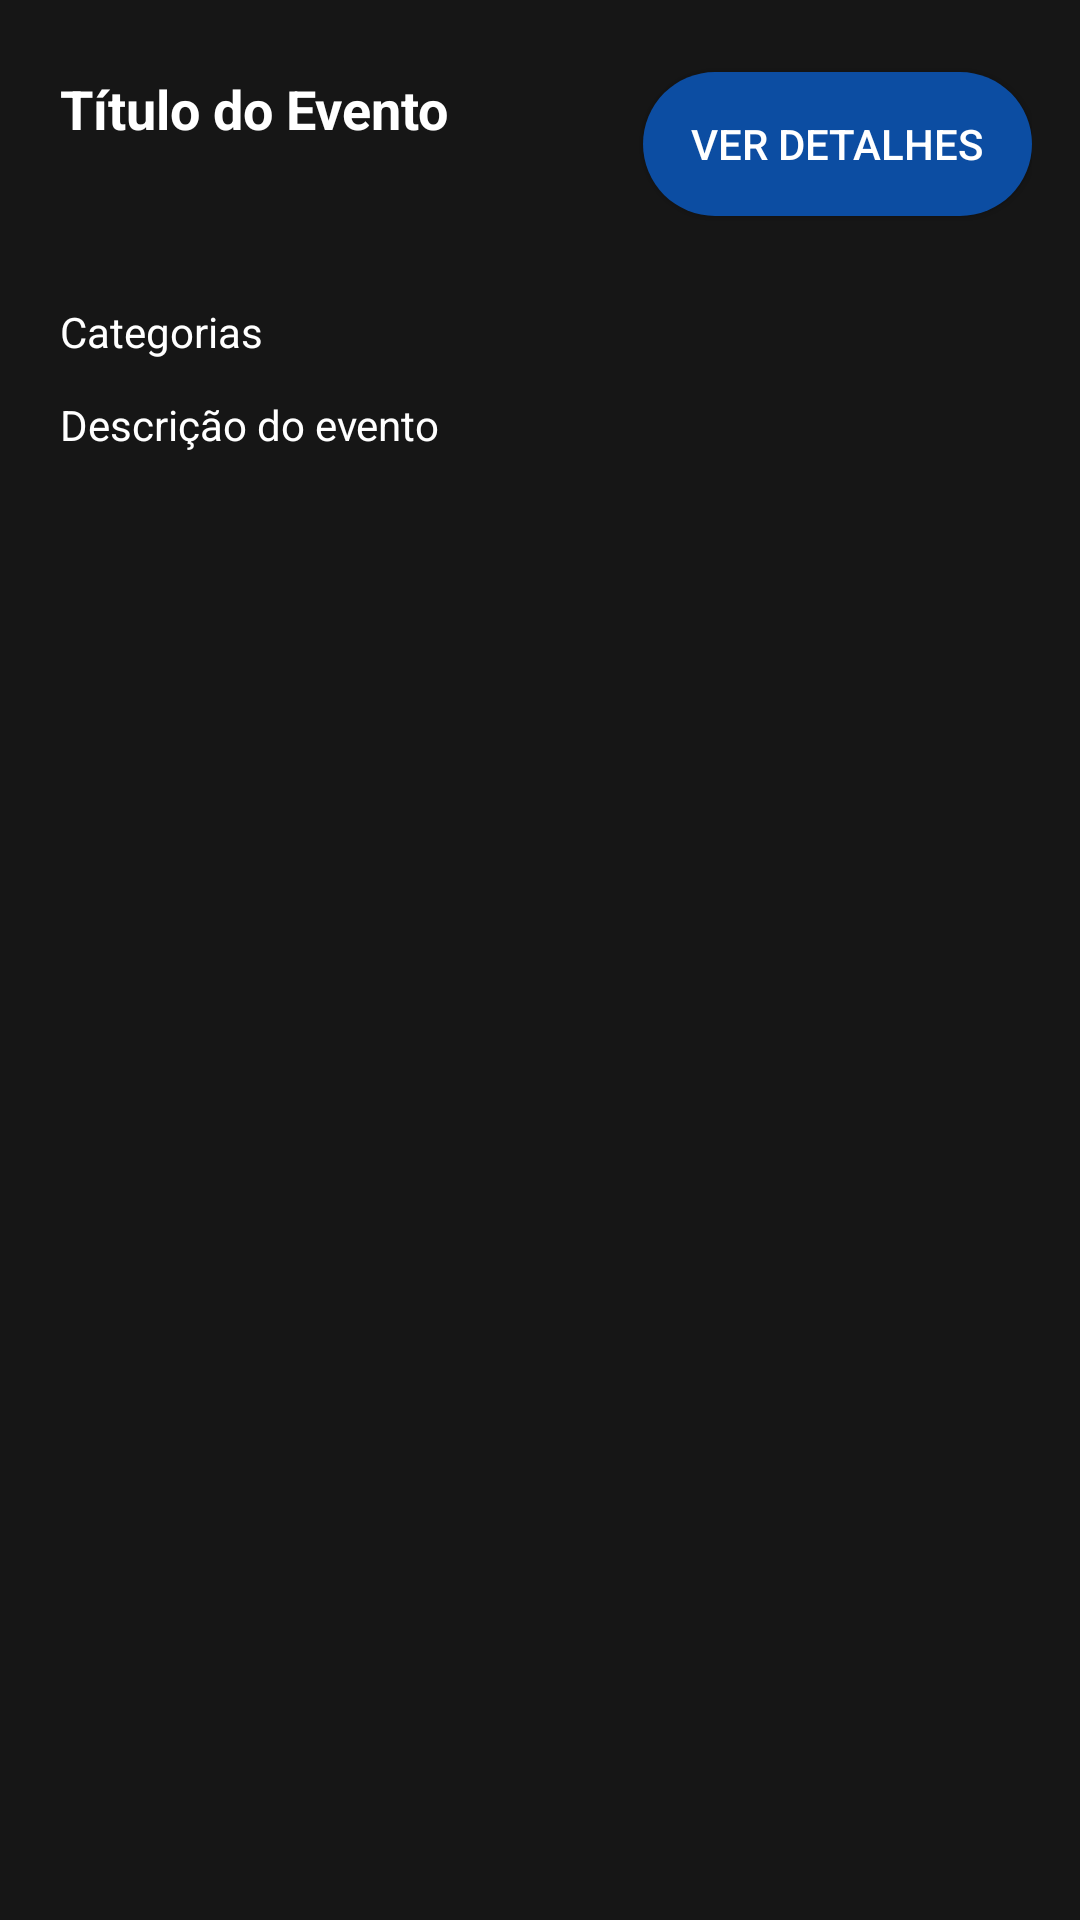

Produce the Android XML layout that renders to this screen, including the resource entries it uses.
<!-- AndroidManifest.xml: application theme Theme.UnitHub -->
<!-- res/layout/feed_item.xml -->
<androidx.constraintlayout.widget.ConstraintLayout xmlns:android="http://schemas.android.com/apk/res/android"
    xmlns:app="http://schemas.android.com/apk/res-auto"
    xmlns:tools="http://schemas.android.com/tools"
    android:id="@+id/relativeLayout"
    android:layout_width="match_parent"
    android:layout_height="wrap_content"
    android:padding="16dp">

    
    <TextView
        android:id="@+id/feedItemTitle"
        android:layout_width="220dp"
        android:layout_height="69dp"
        android:layout_marginStart="4dp"
        android:layout_marginTop="8dp"
        android:text="Título do Evento"
        android:textColor="@android:color/white"
        android:textSize="18sp"
        android:textStyle="bold"
        app:layout_constraintStart_toStartOf="parent"
        app:layout_constraintTop_toTopOf="parent" />

    

    
    <Button
        android:id="@+id/button"
        android:layout_width="wrap_content"
        android:layout_height="wrap_content"
        android:layout_marginTop="8dp"
        android:background="@drawable/rounded_button"
        android:paddingStart="16dp"
        android:paddingEnd="16dp"
        android:text="Ver detalhes"
        android:textColor="@android:color/white"
        app:layout_constraintEnd_toEndOf="parent"
        app:layout_constraintTop_toTopOf="parent" />

    <TextView
        android:id="@+id/feedItemCategories"
        android:layout_width="374dp"
        android:layout_height="23dp"
        android:layout_marginStart="4dp"
        android:layout_marginTop="8dp"
        android:text="Categorias"
        android:textColor="@android:color/white"
        android:textSize="14sp"
        app:layout_constraintStart_toStartOf="parent"
        app:layout_constraintTop_toBottomOf="@id/feedItemTitle" />

    
    <TextView
        android:id="@+id/feedItemDescription"
        android:layout_width="match_parent"
        android:layout_height="wrap_content"
        android:layout_marginStart="4dp"
        android:layout_marginTop="8dp"
        android:layout_marginBottom="16dp"
        android:text="Descrição do evento"
        android:textColor="@android:color/white"
        android:textSize="14sp"
        app:layout_constraintStart_toStartOf="parent"
        app:layout_constraintTop_toBottomOf="@id/feedItemCategories" />

    
    <androidx.viewpager2.widget.ViewPager2
        android:id="@+id/feedItemImageCarousel"
        android:layout_width="match_parent"
        android:layout_height="201dp"
        android:layout_marginStart="4dp"
        android:layout_marginTop="16dp"
        android:visibility="gone"
        app:layout_constraintStart_toStartOf="parent"
        app:layout_constraintTop_toBottomOf="@id/feedItemDescription" />

</androidx.constraintlayout.widget.ConstraintLayout>
<!-- resources referenced by this layout -->
<resources>
  <!-- drawable rounded_button (drawable) -->
  <?xml version="1.0" encoding="utf-8"?>
  <selector xmlns:android="http://schemas.android.com/apk/res/android">
      
      <item android:state_pressed="true">
          <shape android:shape="rectangle">
              <corners android:radius="30dp" />
              <solid android:color="@android:color/white" />
          </shape>
      </item>
  
      
      <item>
          <shape android:shape="rectangle">
              <corners android:radius="30dp" />
              <solid android:color="@color/blue" />
          </shape>
      </item>
  </selector>
  <style name="Theme.UnitHub" parent="Theme.MaterialComponents.DayNight.NoActionBar">
          
          <item name="colorPrimary">@color/blue</item>
          <item name="colorPrimaryVariant">@color/blue</item>
          <item name="colorOnPrimary">@color/white</item>
          
          <item name="colorSecondary">@color/yellow</item>
          <item name="colorSecondaryVariant">@color/yellow</item>
          <item name="colorOnSecondary">@color/black</item>
          
          <item name="android:statusBarColor">@color/black</item>
          
          <item name="android:windowBackground">@color/black</item>
          <item name="android:colorBackground">@color/black</item>
          <item name="android:navigationBarColor">@color/black</item>
      </style>
  <color name="blue">#0C4DA2</color>
  <color name="white">#FFFFFFFF</color>
  <color name="yellow">#FEB813</color>
  <color name="black">#161616</color>
</resources>
